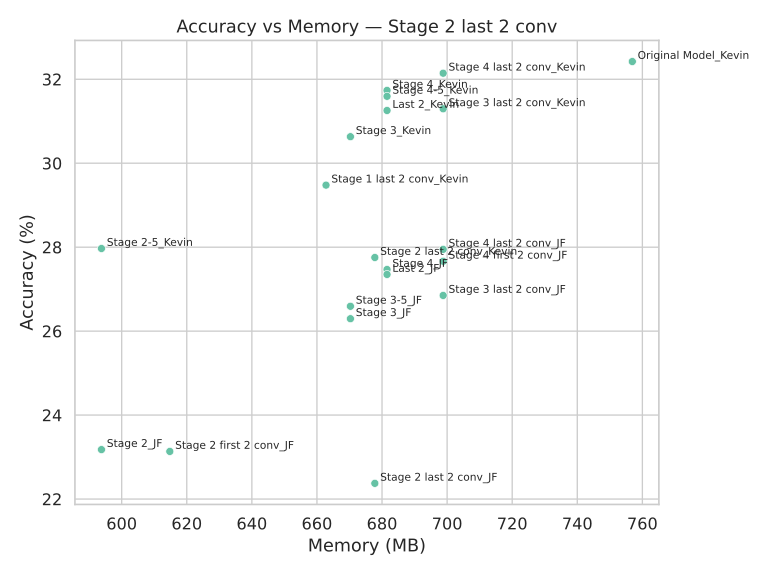

Values plotted in this chart, from the file beside it:
Model, Accuracy, Memory (MB)
Last 2_Kevin, 31.26, 681.5
Original Model_Kevin, 32.42, 756.9
Stage 4_JF, 27.47, 681.5
Last 2_JF, 27.35, 681.5
Stage 4_Kevin, 31.73, 681.5
Stage 3_JF, 26.3, 670.3
Stage 2_JF, 23.18, 593.8
Stage 3_Kevin, 30.63, 670.3
Stage 4 last 2 conv_JF, 27.95, 698.8
Stage 3-5_JF, 26.59, 670.3
Stage 4-5_Kevin, 31.59, 681.5
Stage 4 last 2 conv_Kevin, 32.14, 698.8
Stage 2-5_Kevin, 27.97, 593.8
Stage 3 last 2 conv_JF, 26.85, 698.8
Stage 4 first 2 conv_JF, 27.66, 698.8
Stage 1 last 2 conv_Kevin, 29.48, 662.8
Stage 3 last 2 conv_Kevin, 31.3, 698.8
Stage 2 first 2 conv_JF, 23.13, 614.8
Stage 2 last 2 conv_Kevin, 27.75, 677.8
Stage 2 last 2 conv_JF, 22.37, 677.8
